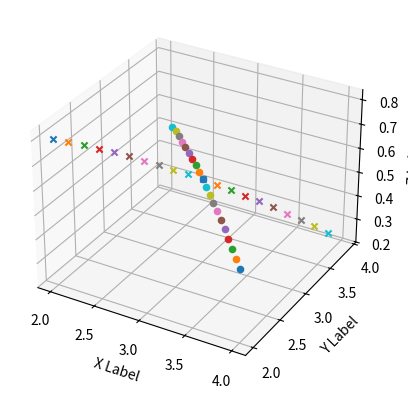

Reproduce this figure in Python.

import matplotlib.pyplot as plt

fig = plt.figure()
ax = fig.add_subplot(projection='3d')

#drawing an X on the surface of a paraboloid


def draw_line(line_or,line_vecadd, marker, n_steps, step_size, f):  
    
    for i in range(n_steps):
        l = i*step_size
        x = line_or[0] + l*line_vecadd[0]
        y = line_or[1] +l*line_vecadd[1]
        z = f(x,y)
        ax.scatter(x, y, z, marker=marker)

def my_paraboloid(x,y):
    return -0.1*((x*x)/4 + (y*y)/4 - 10)

draw_line([2,2],[2,2], 'x', 20,0.05,my_paraboloid)
draw_line([4,2],[-2,2], 'o', 20,0.05,my_paraboloid)

ax.set_xlabel('X Label')
ax.set_ylabel('Y Label')
ax.set_zlabel('Z Label')

plt.show()